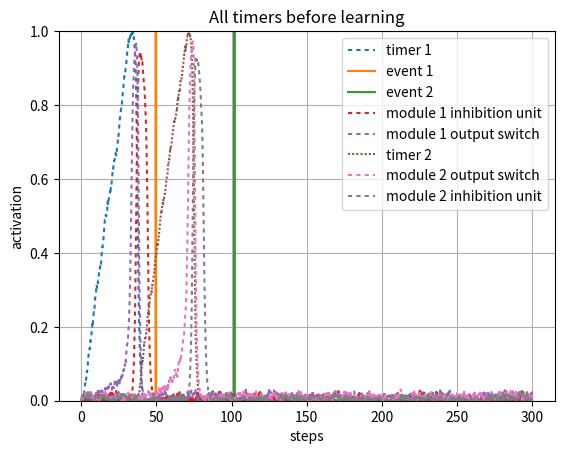
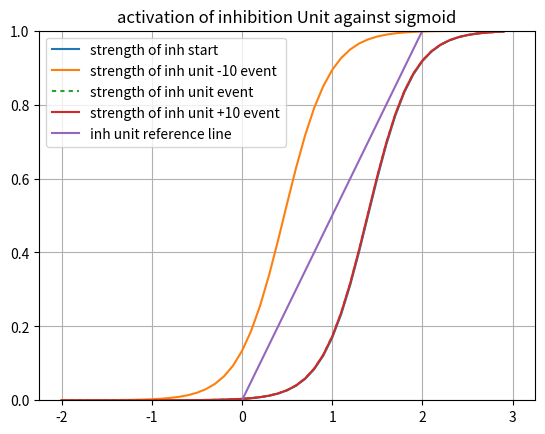
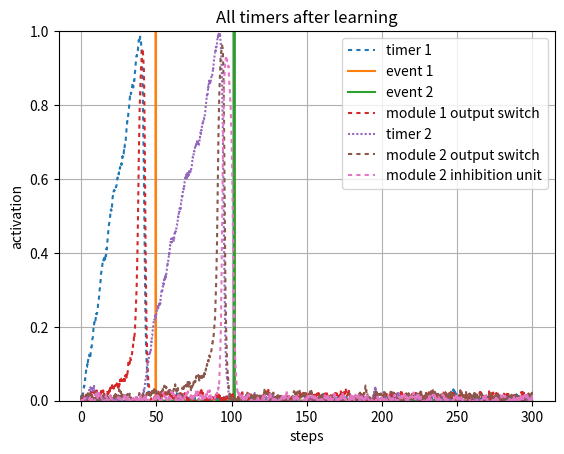

Here is the Python script that generated these plots, in order:
#!/usr/bin/env python3
# -*- coding: utf-8 -*-
"""
Created on Sun Apr 25 11:39:40 2021

@author: Robert Klock
Interval Timer with update rules and normal distribution
"""
import numpy as np
import matplotlib.pyplot as plt
import math
import sys

sys.path.append('/Users/<user>/Documents/Class/Fall20/SimenLab/simenlab')

def plot_curves(bias, lambd = 4, slf_excitation = 2, v = 0):
    x_axis_vals = np.arange(-2, 3, dt)
    plt.plot(x_axis_vals, graph_sigmoid(lambd, x_axis_vals, bias - v))
    x1 = [0, 3]
    y2 = [0, 1/slf_excitation * 3]
    plt.plot(x1,y2, label = "strength of module 1 OFF")
    plt.ylim([0,1])
    plt.legend([ "sigmoid internal", "strength of unit 4"], loc = 0)
    plt.title("activation of 4 Unit against sigmoid BOT")
    plt.grid('on')
    plt.show() 

def sigmoid(l, total_input, b):
    f = 1/ (1 + np.exp(-l * (total_input - b)))
    return f

def graph_sigmoid(l, I, b):
    f=1/(1+np.exp(-l * (I-b)))
    return f

def sq_error(t, o):
    # T is target (desired) output
    # O is actual output
    return (t - o) ** 2

def state(unit_index, weights, v):
    activations = weights[unit_index,:] @ v
    return activations[0]

def energy(weights, v):
    return (-1/2) * v.T * weights * v

def piecewise_linear(v, cutoff, bias):
    if ((v - (bias/2)) < 0):
        return 0
    elif ((v - (bias/2) >= 0) and (v - (bias/2) < cutoff)):
        return (v - (bias/2)) / cutoff
    else:
        return 1
    
def graph_pl(v, cutoff, bias):
    f = np.zeros(v.size)
    for i in range (0, v.size):
        if (v[i] - (bias/2) < 0):
            f[i] = 0
        elif (v[i] - (bias/2) >= 0) and (v[i] - (bias/2) < cutoff):
            f[i] = ((v[i] - (bias/2)) / cutoff)
        else:
            f[i] = 1
    return f

def round_up(n, decimals=0):
    multiplier = 10 ** decimals
    return math.ceil(n * multiplier) / multiplier

pBA = np.random.normal(100, 10, 1)
pCA = np.random.normal(300, 10, 1)
pCB = np.random.normal(100, 10, 1)
pBC = np.random.normal(100, 10, 1)

events = {
        "pBA": np.random.normal(50, 5, 1)[0],
        "pCA": np.random.normal(100, 5, 1)[0],
        "pCB": np.random.normal(),
        "pBC": np.random.normal()}
   
# Setup our time series data, which is a series of zeros with two batches of 1's from
# 20-30 and 50-60
dt = .1
total_duration = 300
''' Establish Events '''
data1 = np.zeros((1,round(total_duration/dt)))
data1[0][0:round(10/dt)] = 1
event1 = np.zeros((1,round(total_duration/dt)))
event1[0][round(events["pBA"]/dt)] = 1
event2 = np.zeros((1,round(total_duration/dt)))
event2[0][round(events["pCA"]/dt)] = 1


stretch = 1
ramp_bias = 0.05

weights = np.array([[2,     0,  0,   -1,      0,  0,  0,  0],     # 1->1, 2->1, 3->1 4->1
                    [.1,  2,  0,   -1,       0,  0,  0,  0],      # 1->2, 2->2, 3->2
                    [0,     .55,  2,   -1,      0,  0,  0,  0],     # 1->3, 2->3, 3->3
                    [0,     0,  1,    2,      0,  0,  0,  0],
                     
                    [0,     0,  1,    0,      2,  0,  0,-1],
                    [0,     0,  0,    0,     .09, 2,  0,-1],
                    [0,     0,  0,    0,      0,  .55,  2, -1],
                    [0,     0,  0,    0,      0,  0,  1, 2]])         
                         
 
beta = 1.17
inhibition_unit_bias = 1.4
third_unit_beta = 1.1
lmbd = 4
v_hist = np.array([np.zeros(weights.shape[0])]).T 
v_hist_test = np.array([np.zeros(weights.shape[0])]).T 
noise = 0.01
steps = 0 
tau = 1
delta_A = 0
l = np.array([[lmbd, lmbd, lmbd, lmbd, lmbd, lmbd, lmbd, lmbd]]).T   
#l = np.full([ weights.shape[0] ], lmbd).T  
interval_1_slope = weights[1][1]
bias = np.array([[beta, ramp_bias, beta, inhibition_unit_bias, beta, ramp_bias, beta, inhibition_unit_bias]]).T 
 
v = np.array([np.zeros(weights.shape[0])]).T 
net_in = np.zeros(weights.shape[0])
net_in_test = np.zeros(weights.shape[0])
timer_learn_1 = True  
timer_learn_2 = True  
early_1 = False
early_2 = False
for i in range (0, data1.size):
    A_1 = 1/weights[1][0]
    A_2 = 1/weights[5][4]
    
    net_in = weights @ v      
    # Transfer functions
    net_in[0] = sigmoid(l[0], data1[0][i] + net_in[0], bias[0])    
    net_in[1] = piecewise_linear(net_in[1], interval_1_slope, bias[1])
    net_in[2:5] = sigmoid(l[2:5], net_in[2:5], bias[2:5])
    
    net_in[5] = piecewise_linear(net_in[5], interval_1_slope, bias[5])
    net_in[6:9] = sigmoid(l[6:9], net_in[6:9], bias[6:9])

    dv = (1/tau) * ((-v + net_in) * dt) + (noise * np.sqrt(dt) * np.random.normal(0, 1, (weights.shape[0],1)))  # Add noise using np.random
    v = v + dv            
    v_hist = np.concatenate((v_hist,v), axis=1)
    
    z = .8
    if (v[1] >= z) and timer_learn_1 == True:
        early_1 = True
        if i < round(events["pBA"]/dt):
            # We're still in the interval, so we keep updating
            drift = (weights[1][0] - bias[1])
            d_A = (- (drift ** 2)/z) * dt
            weights[1][0] = weights[1][0] + d_A       
        else:
            timer_learn_1 = False
          
    if (i > round(events["pBA"]/dt)) and (timer_learn_1 == True) and (not early_1):
        # If we hit our target late
        # Do the late update
        timer_learn_1 = False
        Sn = weights[1][0]
        B = bias[1]
        z = net_in[0][-1]
        z = .9
        Vt = net_in[1][-1]
        drift = (weights[1][0] - bias[1])
        d_A = drift * ((z-Vt)/Vt)
        weights[1][0] = weights[1][0] + d_A
    
    if (v[5] >= z) and timer_learn_2 == True:
        early_2 = True
        if i < round(events["pCA"]/dt):
            # We're still in the interval, so we keep updating
            drift = (weights[5][4] - bias[5])
            d_A = (- (drift ** 2)/z) * dt
            weights[5][4] = weights[5][4] + d_A       
        else:
            timer_learn_2 = False
          
    if (i > round(events["pCA"]/dt)) and (timer_learn_2 == True) and (not early_2):
        # If we hit our target late
        # Do the late update
        timer_learn_2 = False
        Sn = weights[5][4]
        B = bias[5]
        z = net_in[5][-1]
        z = .9
        Vt = net_in[5][-1]
        drift = (weights[5][4] - bias[5])
        d_A = drift * ((z-Vt)/Vt)
        weights[5][4] = weights[5][4] + d_A
       
plt.figure()
activation_plot_xvals = np.arange(0, total_duration, dt)
plt.plot(activation_plot_xvals, v_hist[1,0:-1], dashes = [2,2]) 
plt.plot(activation_plot_xvals, event1[0])
plt.plot(activation_plot_xvals, event2[0])
plt.plot(activation_plot_xvals, v_hist[3,0:-1], dashes = [2,2]) 
plt.plot(activation_plot_xvals, v_hist[2,0:-1], dashes = [2,2]) 
plt.plot(activation_plot_xvals, v_hist[5,0:-1], dashes = [1,1])
plt.plot(activation_plot_xvals, v_hist[6,0:-1], dashes = [2,2]) 
plt.plot(activation_plot_xvals, v_hist[7,0:-1], dashes = [2,2])  
plt.ylim([0,1])
#plt.plot(v2_v1_diff, dashes = [5,5])
plt.legend(["timer 1", "event 1", "event 2", "module 1 inhibition unit", "module 1 output switch","timer 2", "module 2 output switch","module 2 inhibition unit"], loc=0)
plt.ylabel("activation")
plt.xlabel("steps")
plt.title("All timers before learning")
plt.grid('on')
plt.show()

x_axis_vals = np.arange(-2, 3, dt)
plt.figure()
plt.plot(x_axis_vals, graph_sigmoid(l[3], x_axis_vals, bias[3] - v_hist[3][1]))
plt.plot(x_axis_vals, graph_sigmoid(l[3], x_axis_vals, bias[3] - v_hist[3][round(events["pBA"]/dt) - 100]))
plt.plot(x_axis_vals, graph_sigmoid(l[3], x_axis_vals, bias[3] - v_hist[3][round(events["pBA"]/dt)]), dashes=[2,2])
plt.plot(x_axis_vals, graph_sigmoid(l[3], x_axis_vals, bias[3] - v_hist[3][round(events["pBA"]/dt) + 100]))
x1 = [0, 3]
y2 = [0, 1/weights[3,3] * 3]
plt.plot(x1,y2, label = "strength of inh unit")
plt.ylim([0,1])
plt.legend(["strength of inh start", "strength of inh unit -10 event", "strength of inh unit event","strength of inh unit +10 event", "inh unit reference line"], loc = 0)
plt.title("activation of inhibition Unit against sigmoid")
plt.grid('on')
plt.show() 

  
for i in range (0, data1.size):
    A_1 = 1/weights[1][0]
    A_2 = 1/weights[6][4]
    
    net_in = weights @ v      
    # Transfer functions
    net_in[0] = sigmoid(l[0], data1[0][i] + net_in[0], bias[0])    
    net_in[1] = piecewise_linear(net_in[1], interval_1_slope, bias[1])
    net_in[2:5] = sigmoid(l[2:5], net_in[2:5], bias[2:5])
    
    net_in[5] = piecewise_linear(net_in[5], interval_1_slope, bias[5])
    net_in[6:9] = sigmoid(l[6:9], net_in[6:9], bias[6:9])

    dv = (1/tau) * ((-v + net_in) * dt) + (noise * np.sqrt(dt) * np.random.normal(0, 1, (weights.shape[0],1)))  # Add noise using np.random
    v = v + dv            
    v_hist_test = np.concatenate((v_hist_test,v), axis=1)
          
plt.figure()
activation_plot_xvals = np.arange(0, total_duration, dt)
plt.plot(activation_plot_xvals, v_hist_test[1,0:-1], dashes = [2,2]) 
plt.plot(activation_plot_xvals, event1[0])
plt.plot(activation_plot_xvals, event2[0])
plt.plot(activation_plot_xvals, v_hist_test[2,0:-1], dashes = [2,2]) 
plt.plot(activation_plot_xvals, v_hist_test[5,0:-1], dashes = [1,1])
plt.plot(activation_plot_xvals, v_hist_test[6,0:-1], dashes = [2,2]) 
plt.plot(activation_plot_xvals, v_hist_test[7,0:-1], dashes = [2,2])  
plt.ylim([0,1])
#plt.plot(v2_v1_diff, dashes = [5,5])
plt.legend(["timer 1", "event 1", "event 2", "module 1 output switch","timer 2", "module 2 output switch","module 2 inhibition unit"], loc=0)
plt.ylabel("activation")
plt.xlabel("steps")
plt.title("All timers after learning")
plt.grid('on')
plt.show()

def multiple_trials(n=5, s = 1, noise = 0):
    ramp_bias = 0.05
    dt = .1
    stretch_factor = s
    total_duration = 300 / stretch_factor
    weights = np.array([[2,     0,  0,   -1,      0,  0,  0,  0],     # 1->1, 2->1, 3->1 4->1
                        [0.08,  2,  0,   -1,       0,  0,  0,  0],      # 1->2, 2->2, 3->2
                        [0,     .55,  2,   -1,      0,  0,  0,  0],     # 1->3, 2->3, 3->3
                        [0,     0,  1,    2,      0,  0,  0,  0],
                         
                        [0,     0,  1,    0,      2,  0,  0,-1],
                        [0,     0,  0,    0,     .08, 2,  0,-1],
                        [0,     0,  0,    0,      0,  .55,  2, -1],
                        [0,     0,  0,    0,      0,  0,  1, 2]]) 
    
    stretch_weights = np.array([[2,     0,  0,   -1,      0,  0,  0,  0],     # 1->1, 2->1, 3->1 4->1
                        [0.08,  2,  0,   -1,       0,  0,  0,  0],      # 1->2, 2->2, 3->2
                        [0,     .55,  2,   -1,      0,  0,  0,  0],     # 1->3, 2->3, 3->3
                        [0,     0,  1,    2,      0,  0,  0,  0],
                         
                        [0,     0,  1,    0,      2,  0,  0,-1],
                        [0,     0,  0,    0,     ramp_bias + stretch_factor * (0.08 - ramp_bias), 2,  0,-1],
                        [0,     0,  0,    0,      0,  .55,  2, -1],
                        [0,     0,  0,    0,      0,  0,  1, 2]]) 
    plt.figure()
    activation_plot_xvals = np.arange(0, total_duration, dt)
    for i in range(n):
        events = {
        "pBA": np.random.normal(70, 5, 1)[0] / s,
        "pCA": np.random.normal(140, 5, 1)[0] / s,
        "pCB": np.random.normal(),
        "pBC": np.random.normal()}
        ''' Establish Events '''
        data1 = np.zeros((1,round(total_duration/dt)))
        data1[0][0:round(10/dt)] = 1
        event1 = np.zeros((1,round(total_duration/dt)))
        event1[0][round(events["pBA"] / stretch_factor /dt)] = 1
        event2 = np.zeros((1,round(total_duration/dt)))
        event2[0][round(events["pCA"] / stretch_factor /dt)] = 1      
                                 
         
        beta = 1.17
        inhibition_unit_bias = 1.4
        lmbd = 4
        v_hist = np.array([np.zeros(weights.shape[0])]).T 
        noise = noise
        tau = 1
        l = np.array([[lmbd, lmbd, lmbd, lmbd, lmbd, lmbd, lmbd, lmbd]]).T   
        #l = np.full([ weights.shape[0] ], lmbd).T  
        interval_1_slope = weights[1][1]
        bias = np.array([[beta, ramp_bias, beta, inhibition_unit_bias, beta, ramp_bias, beta, inhibition_unit_bias]]).T 
         
        v = np.array([np.zeros(weights.shape[0])]).T 
        net_in = np.zeros(weights.shape[0])
        timer_learn_1 = True  
        timer_learn_2 = True  
        early_1 = False
        early_2 = False
        stretched = False if s == 1 else True
        for i in range (0, data1.size):   

            net_in = weights @ v if not stretched else stretch_weights @ v  

            # Transfer functions
            net_in[0] = sigmoid(l[0], data1[0][i] + net_in[0], bias[0])    
            net_in[1] = piecewise_linear(net_in[1], interval_1_slope, bias[1])
            net_in[2:5] = sigmoid(l[2:5], net_in[2:5], bias[2:5])
            
            net_in[5] = piecewise_linear(net_in[5], interval_1_slope, bias[5])
            net_in[6:9] = sigmoid(l[6:9], net_in[6:9], bias[6:9])
        
            dv = (1/tau) * ((-v + net_in) * dt) + (noise * np.sqrt(dt) * np.random.normal(0, 1, (weights.shape[0],1)))  # Add noise using np.random
            v = v + dv            
            v_hist = np.concatenate((v_hist,v), axis=1)
            
            z = .8
            if (v[1] >= z) and timer_learn_1 == True:
                early_1 = True
                if i < round(events["pBA"]/dt):
                    # We're still in the interval, so we keep updating
                    if not stretched:
                        drift = (weights[1][0] - bias[1])
                        d_A = (- (drift ** 2)/z) * dt
                        weights[1][0] = weights[1][0] + d_A  
                    else:
                        drift = ramp_bias + stretch_factor * (0.08 - ramp_bias) - ramp_bias
                        d_A = (- (drift ** 2)/z) * dt
                        stretch_weights[1][0] = ramp_bias + stretch_factor * (stretch_weights[1][0] - ramp_bias) + d_A  
                else:
                    timer_learn_1 = False
                  
            if (i > round(events["pBA"]/dt)) and (timer_learn_1 == True) and (not early_1):
                # If we hit our target late
                # Do the late update
                timer_learn_1 = False
                z = net_in[0][-1]
                z = .9
                Vt = net_in[1][-1]
                if not stretched:
                    drift = (weights[1][0] - bias[1])
                    d_A = drift * ((z-Vt)/Vt)
                    weights[1][0] = weights[1][0] + d_A
                else:
                    drift = (stretch_weights[1][0] - bias[1])
                    d_A = drift * ((z-Vt)/Vt)
                    stretch_weights[1][0] = stretch_weights[1][0] + d_A
            
            if (v[5] >= z) and timer_learn_2 == True:
                early_2 = True
                if i < round(events["pCA"]/dt):
                    if not stretched:
                        # We're still in the interval, so we keep updating
                        drift = (weights[5][4] - bias[5])
                        d_A = (- (drift ** 2)/z) * dt
                        weights[5][4] = weights[5][4] + d_A      
                    else: 
                         # We're still in the interval, so we keep updating
                        drift = stretch_weights[5][4] - bias[5]
                        d_A = (- (drift ** 2)/z) * dt
                        stretch_weights[5][4] = ramp_bias + stretch_factor * (stretch_weights[5][4] - ramp_bias) + d_A
                else:
                    timer_learn_2 = False
                  
            if (i > round(events["pCA"]/dt)) and (timer_learn_2 == True) and (not early_2):
                # If we hit our target late
                # Do the late update
                timer_learn_2 = False
                z = net_in[5][-1]
                z = .9
                Vt = net_in[5][-1]
                if not stretched:
                    drift = (weights[5][4] - bias[5])
                    d_A = drift * ((z-Vt)/Vt)
                    weights[5][4] = weights[5][4] + d_A
                else:
                    drift = stretch_weights[5][4] - bias[5]
                    d_A = drift * ((z-Vt)/Vt)
                    stretch_weights[5][4] = stretch_weights[5][4] + d_A
        plt.plot(activation_plot_xvals, event1[0], 'k', alpha = .6)
        plt.plot(activation_plot_xvals, event2[0], 'k', alpha = .6)      
        plt.plot(activation_plot_xvals, v_hist[1,0:-1], 'b', dashes = [2,2]) 
        plt.plot(activation_plot_xvals, v_hist[5,0:-1], 'r', dashes = [2,2]) 
        plt.ylim([0,1])
        #plt.plot(v2_v1_diff, dashes = [5,5])
    plt.legend(["event 1", "event 2", "timer 1", "timer 2"], loc=0)
    plt.ylabel("activation")
    plt.xlabel("steps")
    plt.title("Timer behavior multiple trials")
    plt.grid('on')
    plt.show()
        


    
